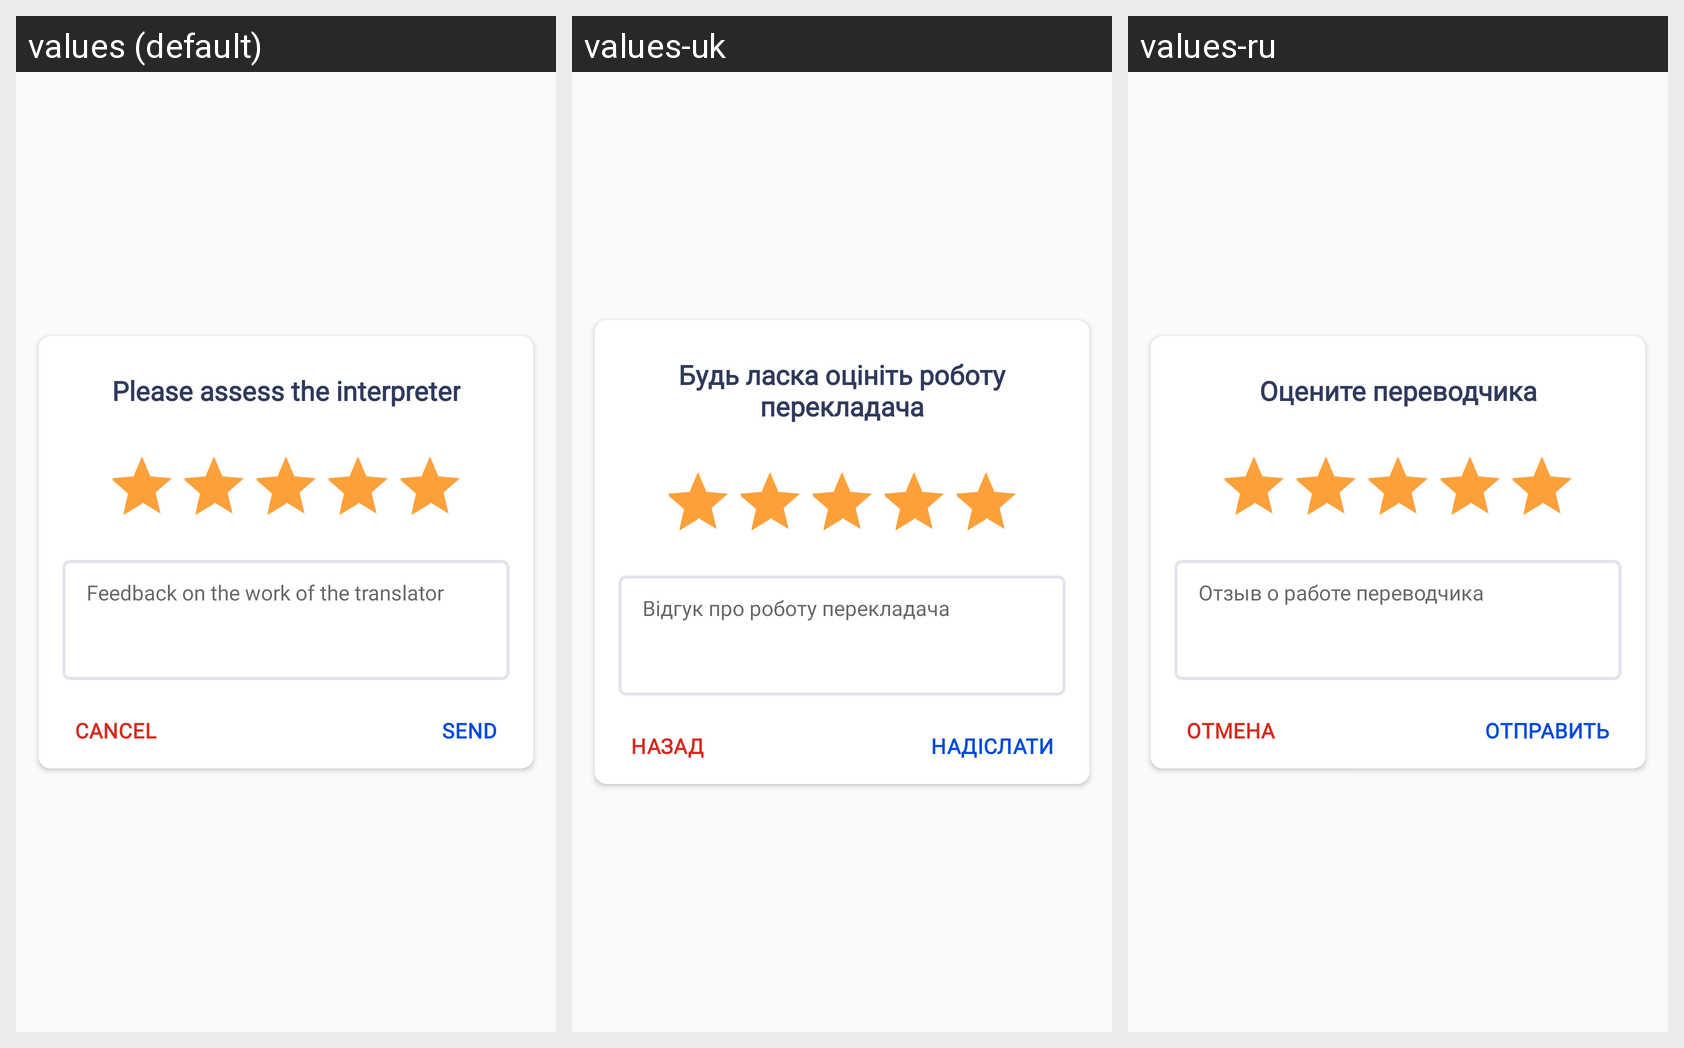

The same Android screen rendered under several of its app's locales, left to right. List the strings drawn on it with the default value and each locale's translation.
Android screen res/layout/dialog_fragment_rate_interpreter.xml rendered under 3 locales, left to right: values (default), values-uk, values-ru. Device: Nexus 5 (rendered at 1080×1920; each locale shown at half size, 540×960, under a caption strip naming it); theme AppTheme.NoActionBar.
Strings drawn on this screen, with the default value and each locale's value (text and hints the layout hard-codes, and strings that could not be matched under every locale, appear in the picture but are not listed):

review_title
  values: Please assess the interpreter
  values-uk: Будь ласка оцініть роботу перекладача
  values-ru: Оцените переводчика

feedback
  values: Feedback on the work of the translator
  values-uk: Відгук про роботу перекладача
  values-ru: Отзыв о работе переводчика

cancel
  values: Cancel
  values-uk: Назад
  values-ru: Отмена

action_send
  values: Send
  values-uk: Надіслати
  values-ru: Отправить
